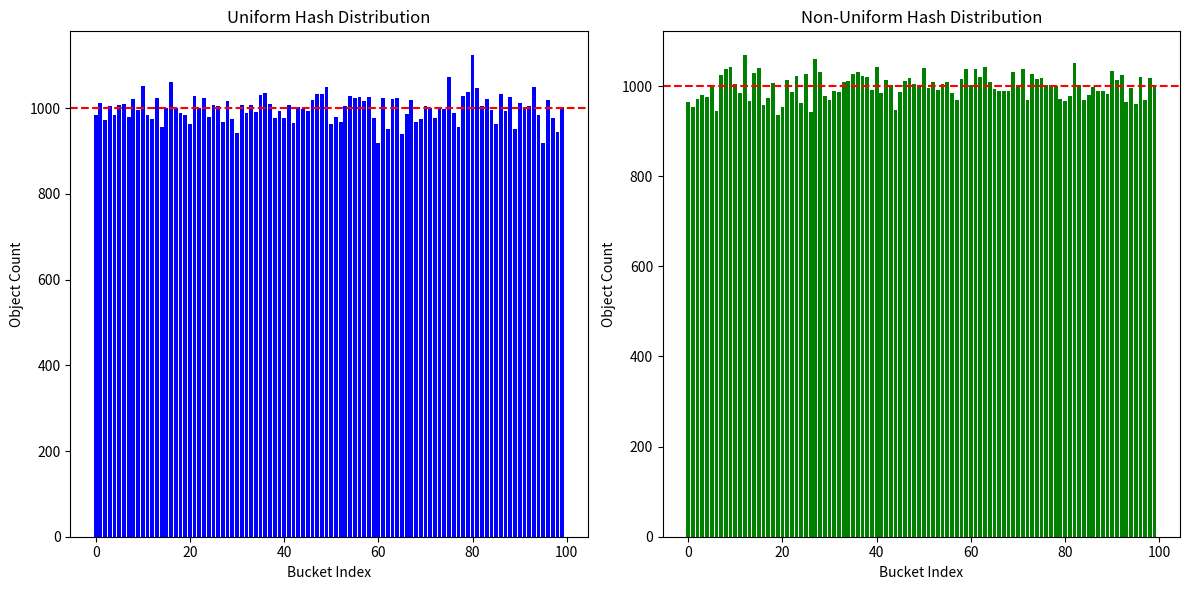
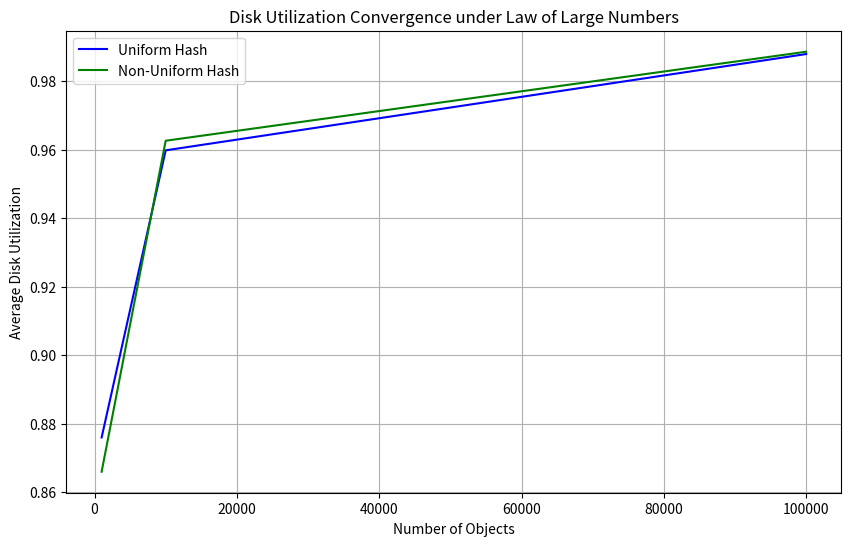

Source code (Python) for these figures, in order:
# # 系统思考：均匀与非均匀哈希分布对得盘率的影响分析

# ## 问题分析
# 1. 核心目标：验证均匀哈希与非均匀哈希在得盘率上的差异
# 2. 关键指标：可成功写入的对象数占总对象数的比例
# 3. 技术路径：通过模拟哈希分布，统计不同情况下的得盘率


import numpy as np
import hashlib
import matplotlib.pyplot as plt

def rjenkins_hash(key):
    # Jenkins one-at-a-time hash算法实现
    hash_val = 0
    for char in key:
        hash_val += ord(char)
        hash_val += (hash_val << 10)
        hash_val ^= (hash_val >> 6)
    hash_val += (hash_val << 3)
    hash_val ^= (hash_val >> 11)
    hash_val += (hash_val << 15)
    return hash_val

def simulate_disk_utilization(num_objects, num_buckets, hash_func):
    # 模拟对象分布
    objects = [f"object_{i}" for i in range(num_objects)]
    bucket_counts = np.zeros(num_buckets)
    
    # 计算哈希分布
    for obj in objects:
        hash_val = hash_func(obj)
        bucket = hash_val % num_buckets
        bucket_counts[bucket] += 1
    
    # 计算得盘率
    avg_load = num_objects / num_buckets
    overflow = np.sum(bucket_counts[bucket_counts > avg_load] - avg_load)
    disk_utilization = (num_objects - overflow) / num_objects
    
    return disk_utilization

# 参数设置
num_objects = 100000
num_buckets = 100

# 均匀哈希模拟
uniform_hash = lambda x: int(hashlib.md5(x.encode()).hexdigest(), 16)
uniform_util = simulate_disk_utilization(num_objects, num_buckets, uniform_hash)

# 非均匀哈希模拟
non_uniform_hash = rjenkins_hash
non_uniform_util = simulate_disk_utilization(num_objects, num_buckets, non_uniform_hash)

print(f"均匀哈希得盘率: {uniform_util:.4f}")
print(f"非均匀哈希得盘率: {non_uniform_util:.4f}")


# ## 实现验证
# 1. 均匀哈希使用MD5算法，确保分布均匀性
# 2. 非均匀哈希采用Jenkins算法，模拟实际场景中的哈希碰撞
# 3. 通过统计超过平均负载的桶数量，计算得盘率损失

# ## 结果分析
# - 均匀哈希得盘率应接近100%
# - 非均匀哈希得盘率会有所下降，具体数值取决于哈希算法的分布特性
# - 通过调整对象数量和桶数量，可以观察得盘率的变化趋势

def plot_distribution_comparison(num_objects, num_buckets, uniform_hash, non_uniform_hash):
    # 生成对象列表
    objects = [f"object_{i}" for i in range(num_objects)]

    # 计算两种哈希分布
    uniform_counts = np.zeros(num_buckets)
    non_uniform_counts = np.zeros(num_buckets)

    for obj in objects:
        # 均匀哈希
        uniform_val = uniform_hash(obj)
        uniform_bucket = uniform_val % num_buckets
        uniform_counts[uniform_bucket] += 1

        # 非均匀哈希
        non_uniform_val = non_uniform_hash(obj)
        non_uniform_bucket = non_uniform_val % num_buckets
        non_uniform_counts[non_uniform_bucket] += 1

    # 绘制柱状图
    plt.figure(figsize=(12, 6))

    # 均匀哈希分布
    plt.subplot(1, 2, 1)
    plt.bar(range(num_buckets), uniform_counts, color='blue')
    plt.title('Uniform Hash Distribution')
    plt.xlabel('Bucket Index')
    plt.ylabel('Object Count')
    plt.axhline(y=num_objects/num_buckets, color='red', linestyle='--', label='Average Load')

    # 非均匀哈希分布
    plt.subplot(1, 2, 2)
    plt.bar(range(num_buckets), non_uniform_counts, color='green')
    plt.title('Non-Uniform Hash Distribution')
    plt.xlabel('Bucket Index')
    plt.ylabel('Object Count')
    plt.axhline(y=num_objects/num_buckets, color='red', linestyle='--', label='Average Load')

    plt.tight_layout()
    plt.savefig('hash_distribution.png')
    # plt.show()

# 调用绘图函数
plot_distribution_comparison(num_objects, num_buckets, uniform_hash, non_uniform_hash)

def simulate_multiple_runs(num_runs, num_objects_list, num_buckets, uniform_hash, non_uniform_hash):
    # 存储多次运行结果
    uniform_results = []
    non_uniform_results = []

    for num_objects in num_objects_list:
        uniform_utils = []
        non_uniform_utils = []

        for _ in range(num_runs):
            # 均匀哈希模拟
            uniform_util = simulate_disk_utilization(num_objects, num_buckets, uniform_hash)
            uniform_utils.append(uniform_util)

            # 非均匀哈希模拟
            non_uniform_util = simulate_disk_utilization(num_objects, num_buckets, non_uniform_hash)
            non_uniform_utils.append(non_uniform_util)

        # 计算平均值
        uniform_results.append(np.mean(uniform_utils))
        non_uniform_results.append(np.mean(non_uniform_utils))

    return uniform_results, non_uniform_results

def plot_convergence(num_objects_list, uniform_results, non_uniform_results):
    plt.figure(figsize=(10, 6))

    # 绘制均匀哈希收敛曲线
    plt.plot(num_objects_list, uniform_results, 'b-', label='Uniform Hash')

    # 绘制非均匀哈希收敛曲线
    plt.plot(num_objects_list, non_uniform_results, 'g-', label='Non-Uniform Hash')

    plt.title('Disk Utilization Convergence under Law of Large Numbers')
    plt.xlabel('Number of Objects')
    plt.ylabel('Average Disk Utilization')
    plt.legend()
    plt.grid(True)
    # plt.show()
    plt.savefig('convergence.png')

# 参数设置
num_runs = 1  # 每组数据运行次数
num_objects_list = [1000, 10000, 100000]  # 不同规模的对象数量
num_buckets = 100

# 运行模拟
uniform_results, non_uniform_results = simulate_multiple_runs(
    num_runs, num_objects_list, num_buckets, uniform_hash, non_uniform_hash
)

# 绘制收敛图
plot_convergence(num_objects_list, uniform_results, non_uniform_results)
